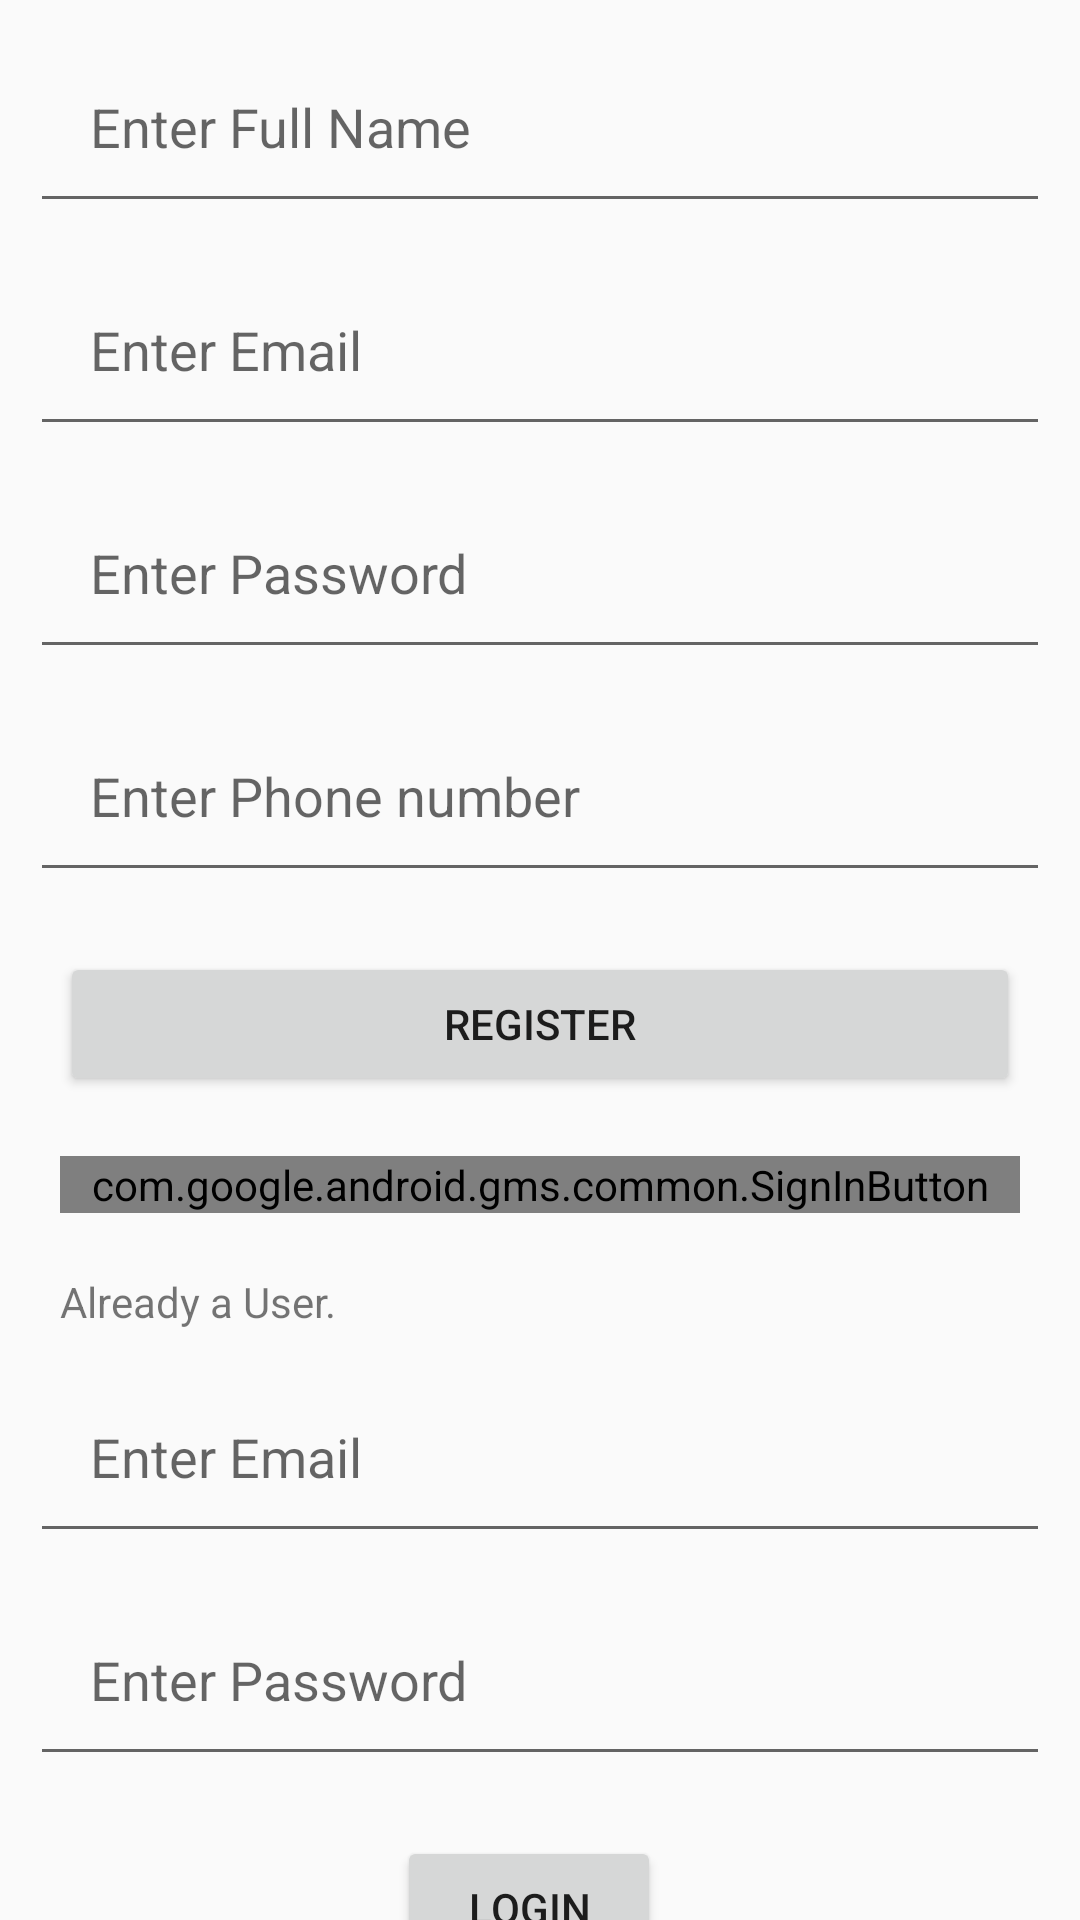

Here is an Android app screen rendered from its layout file. Give the layout XML and the strings, colors and styles it references.
<!-- AndroidManifest.xml: application theme AppTheme -->
<!-- res/layout/activity_login.xml -->
<?xml version="1.0" encoding="utf-8"?>
<androidx.constraintlayout.widget.ConstraintLayout
    xmlns:android="http://schemas.android.com/apk/res/android"
    xmlns:app="http://schemas.android.com/apk/res-auto"
    android:layout_width="match_parent"
    android:layout_height="match_parent">

    <EditText
        android:id="@+id/full_name"
        android:hint="Enter Full Name"
        android:layout_width="match_parent"
        android:layout_height="wrap_content"
        android:layout_margin="10dp"
        android:padding="20dp"
        app:layout_constraintTop_toTopOf="parent"/>

    <EditText
        android:id="@+id/email"
        android:hint="Enter Email"
        android:layout_width="match_parent"
        android:layout_height="wrap_content"
        android:layout_margin="10dp"
        android:padding="20dp"
        android:ellipsize="end"
        app:layout_constraintTop_toBottomOf="@id/full_name"/>

    <EditText
        android:id="@+id/password"
        android:inputType="textPassword"
        android:hint="Enter Password"
        android:layout_width="match_parent"
        android:layout_height="wrap_content"
        android:layout_margin="10dp"
        android:padding="20dp"
        app:layout_constraintTop_toBottomOf="@id/email"/>

    <EditText
        android:id="@+id/phone"
        android:hint="Enter Phone number"
        android:layout_width="match_parent"
        android:layout_height="wrap_content"
        android:layout_margin="10dp"
        android:padding="20dp"
        app:layout_constraintTop_toBottomOf="@id/password"/>

    <Button
        android:id="@+id/btn_register"
        android:layout_width="match_parent"
        android:layout_height="wrap_content"
        android:layout_margin="20dp"
        android:text="@string/register"
        app:layout_constraintTop_toBottomOf="@id/phone"/>


    <com.google.android.gms.common.SignInButton
        android:id="@+id/sign_in_button"
        android:layout_width="match_parent"
        android:layout_height="wrap_content"
        android:layout_margin="20dp"
        app:layout_constraintTop_toBottomOf="@id/btn_register"
        app:layout_constraintStart_toStartOf="parent"
        app:layout_constraintEnd_toEndOf="parent"/>

    <TextView
        android:layout_width="wrap_content"
        android:layout_height="wrap_content"
        android:id="@+id/registered_user"
        app:layout_constraintStart_toStartOf="parent"
        app:layout_constraintEnd_toStartOf="@id/btn_login"
        app:layout_constraintTop_toBottomOf="@id/sign_in_button"
        android:layout_margin="20dp"
        android:text="Already a User."/>

    <EditText
        android:id="@+id/login_email"
        android:hint="Enter Email"
        android:layout_width="match_parent"
        android:layout_height="wrap_content"
        android:layout_margin="10dp"
        android:padding="20dp"
        android:ellipsize="end"
        app:layout_constraintTop_toBottomOf="@id/registered_user"/>

    <EditText
        android:id="@+id/login_password"
        android:inputType="textPassword"
        android:hint="Enter Password"
        android:layout_width="match_parent"
        android:layout_height="wrap_content"
        android:layout_margin="10dp"
        android:padding="20dp"
        app:layout_constraintTop_toBottomOf="@id/login_email"/>

    <Button
        android:id="@+id/btn_login"
        android:layout_width="wrap_content"
        android:layout_height="wrap_content"
        android:layout_margin="20dp"
        android:text="@string/login"
        app:layout_constraintStart_toEndOf="@id/registered_user"
        app:layout_constraintTop_toBottomOf="@id/login_password"/>

</androidx.constraintlayout.widget.ConstraintLayout>
<!-- resources referenced by this layout -->
<resources>
  <string name="login">Login</string>
  <string name="register">Register</string>
  <style name="AppTheme" parent="Theme.AppCompat.Light.DarkActionBar">
          
          <item name="colorPrimary">@color/colorPrimary</item>
          <item name="colorPrimaryDark">@color/colorPrimaryDark</item>
          <item name="colorAccent">@color/colorAccent</item>
      </style>
  <!-- not gathered from this repository: default colours our renderer supplied (Android Studio template values) -->
  <color name="colorPrimary">#FF6200EE</color>
  <color name="colorPrimaryDark">#FF3700B3</color>
  <color name="colorAccent">#FF03DAC5</color>
</resources>
